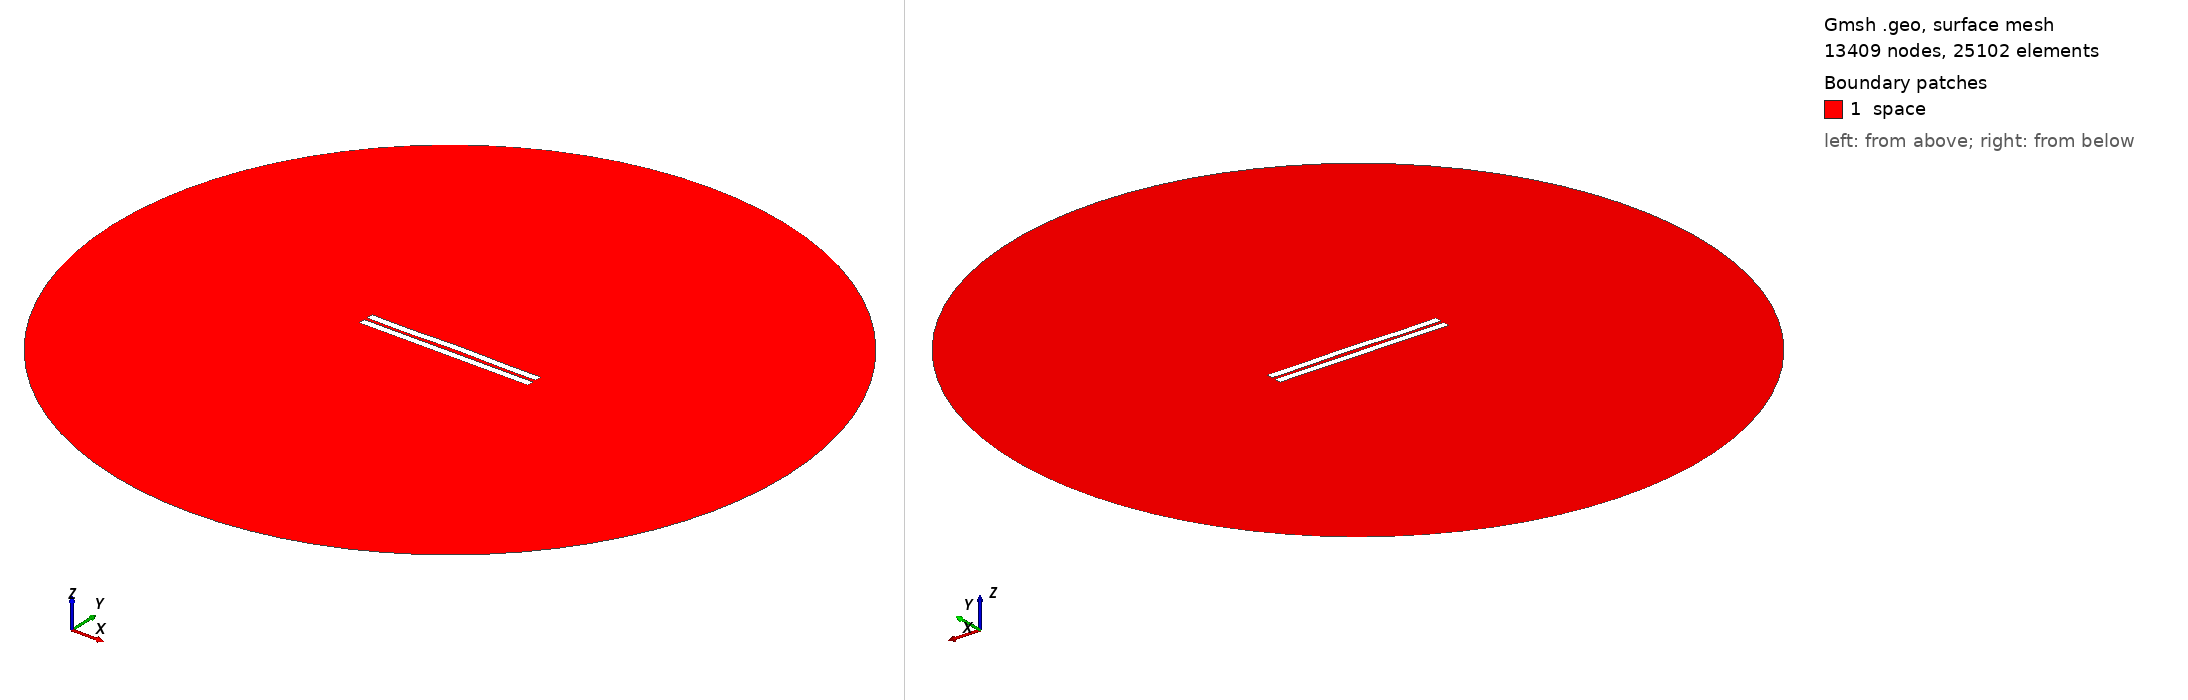

Gmsh geometry script, surface-meshed: 13409 nodes, 25102 surface elements. Boundary patches (legend numbers): 1 space. Left view from above one corner, right view from below the opposite corner. Legend entries are the model's physical surfaces. The drawing asked Gmsh for element sizes between 1% and 20% of the model's largest extent; the script's own settings can give other sizes.

=== 1731.geo (drawn) ===
//---------------------------------------
// Geometry kernel
//---------------------------------------

SetFactory("OpenCASCADE");



//---------------------------------------
// Parameters of the geometry
//---------------------------------------

// Overetch of the upper plate
overetch = 0.0;

// Distance between the plates
distance = 2.0;

// Discretization over the x axis (for the deformation)
nx = 50; 

// Length of the plate
L = 100 - overetch; 

// Number of modes
n = 4; 

// 1st mode coefficient
coeff(1) = 0.07499999999999998;
beta(1) = 0.596864 * 3.1415926535 / L;

// 2nd mode coefficient
coeff(2) = 0.15;
beta(2) = 1.49418 * 3.1415926535 / L;

// 3rd mode coefficient
coeff(3) = -0.075;
beta(3) = 2.50025 * 3.1415926535 / L;

// 4th mode coefficient
coeff(4) = -0.15;
beta(4) = 3.49999 * 3.1415926535 / L;



//---------------------------------------
// Upper plate (deformed rectangle)
//---------------------------------------

// Coordiantes of the upper plate
xmin = -50;
xmax = 50 - overetch;

// Height of the upper plate
yheight = 4 - 2 * overetch;

// Indexes of the points
UpperID[] = {};
LowerID[] = {};
LeftID[] = {};
RightID[] = {};

// Point index
p = 1;

// Horizontal edges
For i In {1:nx}
    x = xmin + (i-1)*(xmax - xmin)/(nx-1);

    y_bottom = distance / 2 + overetch;
    For j In {1:n}
        C = (Cosh(beta(j)*L) + Cos(beta(j)*L)) / (Sinh(beta(j)*L) + Sin(beta(j)*L));
        y_bottom  = y_bottom + coeff(j) * (Cosh(beta(j)*(x+50)) - Cos(beta(j)*(x+50)) - C * (Sinh(beta(j)*(x+50)) - Sin(beta(j)*(x+50))));
    EndFor

    y_top = y_bottom + yheight;

    Point(p) = {x, y_top, 0, 1.0};
    UpperID[i] = p;
    p = p + 1;

    Point(p) = {x, y_bottom, 0, 1.0};
    LowerID[i] = p;
    p = p + 1;
EndFor

// Create point lists
UpperPts[] = {}; LowerPts[] = {};
For i In {1:nx}
  UpperPts[] += {UpperID[i]};
  LowerPts[] += {LowerID[i]};
EndFor

// Build splines
Spline(1) = {UpperPts[]};
Spline(2) = {LowerPts[]};
Line(3) = {LowerPts[nx-1], UpperPts[nx-1]};
Line(4) = {LowerPts[0], UpperPts[0]};

// Build the plane surface
Curve Loop(1) = {2, 3, -1, -4};
Plane Surface(1) = {1};



//---------------------------------------
// Lower plate (rectangle)
//---------------------------------------

// Vertices
Point(1001) = {-50, -1, 0, 1.0};
Point(1002) = { 50, -1, 0, 1.0};
Point(1003) = { 50,  -5, 0, 1.0};
Point(1004) = {-50,  -5, 0, 1.0};

// Edges
Line(5) = {1001, 1002};
Line(6) = {1002, 1003};
Line(7) = {1003, 1004};
Line(8) = {1004, 1001};

// Plane surface
Line Loop(2) = {5, 6, 7, 8};
Plane Surface(2) = {2}; 



//---------------------------------------
// Outer (fictious) boundary
//---------------------------------------

// Points
Point(1005) = {0, 0, 0};       // Center
Point(1006) = {200, 0, 0};     // Start point
Point(1007) = {0, 200, 0};     // 90 degrees
Point(1008) = {-200, 0, 0};    // 180 degrees
Point(1009) = {0, -200, 0};    // 270 degrees

// Circle arcs (each needs start, center, end)
Circle(9) = {1006, 1005, 1007};
Circle(10) = {1007, 1005, 1008};
Circle(11) = {1008, 1005, 1009};
Circle(12) = {1009, 1005, 1006};

// Plane surface for the entire domain
Curve Loop(3) = {9, 10, 11, 12};
Surface(3) = {3};

// Subtract the plates from the whole domain to obtain the actual domain where we want to solve the equations
BooleanDifference{ Surface{3}; Delete; }{ Surface{1}; Surface{2}; Delete; }




//---------------------------------------
// Transfinite Lines/Curves
//---------------------------------------

// Set the number of points on the boundaries
r = 7;

// Plates
Transfinite Curve {1, 2} = 50*r Using Progression 1;
Transfinite Curve {3, 4} = 2*r Using Progression 1;
Transfinite Line {5, 7} = 50*r Using Progression 1;
Transfinite Line {6, 8} = 2*r Using Progression 1;

// Outer boundary
Transfinite Line {9, 10, 11, 12} = 20 Using Progression 1;



//---------------------------------------
// Physical groups
//---------------------------------------                

// Physical curves (boundaries)
Physical Line("force_segment", 10) = {2};
Physical Line("upper_plate", 11) = {1, 3, 4};
Physical Line("lower_plate", 12) = {5, 6, 7, 8};
Physical Line("boundary", 20) = {9, 10, 11, 12};

// Physical Surfaces
Physical Surface("space", 30) = {3};



//---------------------------------------
// 6. Generate the Mesh
//---------------------------------------

// 2D mesh generation
Mesh 2;
